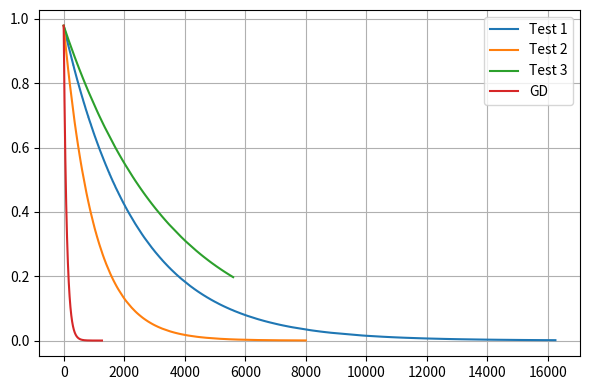

The script that saved this image:
import numpy as np
import matplotlib.pyplot as plt
def graphValsF(funVals, iters):
    funVals = np.array(funVals)
    
    plt.figure(figsize=(6,4))
    plt.plot(range(iters), funVals[:iters], '.', color='blue', label='f(x)')

    plt.xlabel("Iterazioni")
    plt.ylabel("Valore")
    plt.legend()
    plt.grid(True)
    plt.tight_layout()
    plt.show()
def graphValsDF(gradVals, iters):
    
    gradNorms = np.array([np.linalg.norm(g) for g in gradVals])  # norma dei gradienti

    plt.figure(figsize=(6,4))
    plt.plot(range(iters), gradNorms[:iters], '.', color='green', label='||∇f(x)||')

    plt.xlabel("Iterazioni")
    plt.ylabel("Valore")
    plt.legend()
    plt.grid(True)
    plt.tight_layout()
    plt.show()
def graphErrors(e1,e2,e3,eGD,cont1,cont2,cont3,contGD):
    n=len(x0)

    plt.figure(figsize=(6,4))
    plt.plot(range(cont1), e1[:cont1],label="Test 1")
    plt.plot(range(cont2), e2[:cont2],label="Test 2")
    plt.plot(range(cont3), e3[:cont3],label="Test 3")
    plt.plot(range(contGD), eGD[:contGD],label="GD")#???????????????????????????????????????????????????

    plt.legend()
    plt.grid(True)
    plt.tight_layout()
    plt.show()

def backtrackingFun(f,df,x,alpha=1,rho=0.5,c=1.e-4):
    while f(x-alpha*df(x))>f(x)-c*alpha*(np.linalg.norm(df(x))**2):
        alpha*=rho
    return alpha
def GD(f,df,x0,alpha,maxIt,fToll,xToll,alphaConst):    #f:R^n->R
    cont=0
    n=len(x0)
    dfNorm=np.linalg.norm(df(x0))

    #-------------------------------------------------------------------------------
    xTrue=0.5*(np.arange(1, n+1)+np.sqrt(np.arange(1, n+1)**2+2))
    firstErr=np.linalg.norm(x0-xTrue)/np.linalg.norm(xTrue)
    err=[np.array(firstErr)]

    allIters=[np.array(x0)]
    fVals=[np.array(f(x0))]
    dfVals=[np.array(df(x0))]

    while cont<maxIt and dfNorm>fToll:
        p=-df(x0)
        alpha=alpha if alphaConst else backtrackingFun(f,df,x0)#backtracking o costante
        xNew=x0+alpha*p
        if(np.linalg.norm(xNew-x0)<xToll):
            break
        x0=xNew

        temp=np.linalg.norm(x0 - xTrue)/np.linalg.norm(xTrue)#-------------------------------
        err.append(temp)

        allIters.append(x0)
        fVals.append(f(x0))
        dfVals.append(df(x0))

        dfNorm=np.linalg.norm(df(x0))
        cont+=1
    return x0,f(x0),cont,alphaConst,alpha,allIters,fVals,dfVals,err    



def SGD (f,df,x0,maxEpoche,maxIt,fToll,xToll,alpha,k):
    n=len(x0)
    S_k = np.arange(0,n,1)
    
    cont=0
    
    xTrue=0.5*(np.arange(1, n+1)+np.sqrt(np.arange(1, n+1)**2+2))
    firstErr=np.linalg.norm(x0-xTrue)/np.linalg.norm(xTrue)
    err=[np.array(firstErr)]

    allIters=[np.array(x0)]
    fVals=[np.array(f(x0))] 
    
    batch = S_k[:k]
    dfVals = [np.sum([df(x0, j) for j in batch], axis=0)]

    dfNorm=np.linalg.norm(dfVals[-1])

    for epoca in range(0,maxEpoche):
        np.random.shuffle(S_k) 
        for i in range(0,n,k):
            batch=S_k[i:i+k]
            
            p=-np.sum([df(x0, j) for j in batch], axis=0)

            xNew=x0+alpha*p            

            if (np.linalg.norm(xNew-x0)<xToll): 
                print("deltaX>xToll !!!!!!!!!!!!!!!!!!!!!!")
                return x0,f(x0),epoca,cont,alpha,allIters,fVals,dfVals,err
            x0=xNew
            cont+=1

            allIters.append(x0)
            fVals.append(f(x0))
            dfVals.append(p)
            
            temp=np.linalg.norm(x0 - xTrue)/np.linalg.norm(xTrue)
            err.append(temp)

        dfNorm=np.linalg.norm(dfVals[-1])
        if(dfNorm<fToll):
            print("dfNorm>fToll !!!!!!!!!!!!!!!!!!!!!!")
            break

    print("epoche finite")   
    return x0,f(x0),epoca,cont,alpha,allIters,fVals,dfVals,err

def funF(x):
    n = len(x)
    idx=[]
    for j in range(1,n+1): idx.append(j)
    idx = np.array(idx)         # 1,2,...,n stessa dim di x

    return sum((x - idx)**2) - sum(np.log(x))


def gradFstoc(x,i):
    n = len(x)
    grad=np.zeros_like(x)
    grad[i]=2*(x[i]-(i+1)) - 1/(x[i])
    return grad

fF  = lambda x: funF(x)
dfF = lambda x,i: gradFstoc(x,i)


def GDfunF(x):
    n = len(x)
    idx=[]
    for j in range(1,n+1): idx.append(j)
    idx = np.array(idx)                     
    return np.sum((x - idx)**2) - np.sum(np.log(x))


def GDgradF(x):
    n = len(x)
    idx=[]
    for j in range(1,n+1): idx.append(j)
    idx = np.array(idx)
    return 2*(x - idx) - 1/(x)

fGD  = lambda x: GDfunF(x)
dfGD = lambda x: GDgradF(x)


maxIt=10000
fT=1.e-6
xT=1.e-5
maxEp=800

#xStar=(1.3660254,2.2247449,3.1583124,4.1213204,5.0980762, ecc)

x0 = np.ones(70) 

batchSize=3
(xMin, val, epoche, iters1,a,allIt,fArray,dfArray,Er1)=SGD(fF,dfF,x0,maxEp,maxIt,fT,xT,0.005,batchSize)
res=(xMin, fGD(xMin),a)
print(f"{res}")
print(f"epoche:{epoche}, itersTot={iters1}")
print("----------------------------------------")
batchSize=7
(xMin, val, epoche, iters2,a,allIt,fArray,dfArray,Er2)=SGD(fF,dfF,x0,maxEp,maxIt,fT,xT,0.005,batchSize)
res=(xMin, fGD(xMin),a)
print(f"{res}")
print(f"epoche:{epoche}, itersTot={iters2}")
print("----------------------------------------")
batchSize=10
(xMin, val, epoche, iters3,a,allIt,fArray,dfArray,Er3)=SGD(fF,dfF,x0,maxEp,maxIt,fT,xT,0.001,batchSize)
res=(xMin, fGD(xMin),a)
print(f"{res}")
print(f"epoche:{epoche}, itersTot={iters3}")
print("----------------------------------------")





print("------------------------------GD------------------------------")
(xMin, val, itersGD,alphaWasConst,a,allIt,fArray,dfArray,errGD)=GD(fGD,dfGD,x0,0.005,maxIt,fT,xT,True)
GDres=(xMin, val, itersGD,alphaWasConst,a)
print(GDres)


graphErrors(Er1,Er2,Er3,errGD,iters1,iters2,iters3,itersGD)
